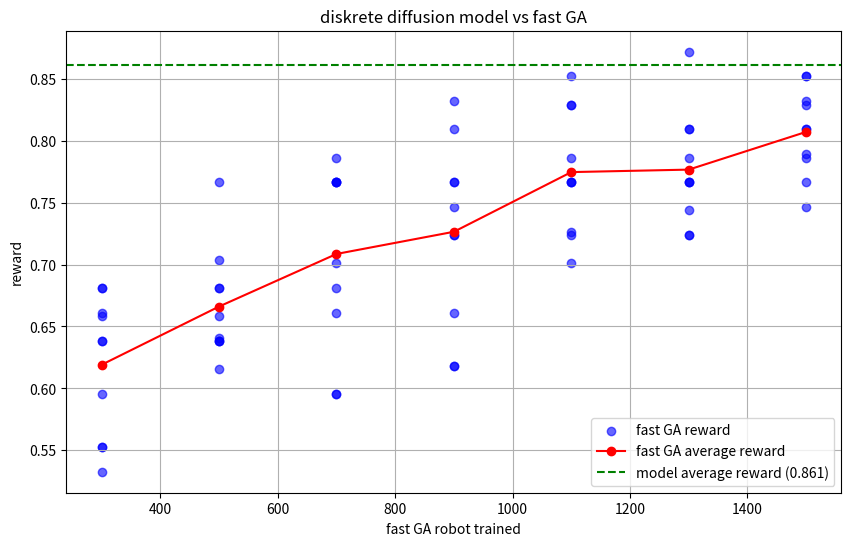

Write Python code to recreate this figure.
import numpy as np
import matplotlib.pyplot as plt
import pandas as pd

#  模型生成的 10 个奖励值
model_rewards = [0.811818182,0.94,0.854545455,0.897272727,0.917272727,0.897272727,0.854545455,0.854545455,0.726363636,0.854545455]

#  GA 算法在不同迭代次数下的 10 个奖励值
ga_rewards = {
    300: [0.532727273,0.660909091,0.658181818,0.552727273,0.595454545,0.552727273,0.638181818,0.680909091,0.680909091,0.638181818],
    500: [0.680909091,0.766363636,0.680909091,0.615454545,0.638181818,0.703636364,0.658181818,0.640909091,0.638181818,0.638181818],
    700: [0.766363636,0.766363636,0.766363636,0.680909091,0.595454545,0.660909091,0.700909091,0.766363636,0.786363636,0.595454545],
    900: [0.723636364,0.746363636,0.766363636,0.618181818,0.660909091,0.809090909,0.831818182,0.766363636,0.618181818,0.723636364],
    1100: [0.766363636,0.766363636,0.766363636,0.726363636,0.829090909,0.786363636,0.851818182,0.829090909,0.700909091,0.723636364],
    1300: [0.723636364,0.743636364,0.809090909,0.766363636,0.786363636,0.766363636,0.809090909,0.871818182,0.766363636,0.723636364],
    1500: [0.851818182,0.829090909,0.851818182,0.786363636,0.809090909,0.766363636,0.831818182,0.809090909,0.789090909,0.746363636]
}

# 计算平均值
model_avg = np.mean(model_rewards)
ga_avg = {iteration: np.mean(rewards) for iteration, rewards in ga_rewards.items()}

# 创建一个 DataFrame 表格
df_data = []
for iteration, rewards in ga_rewards.items():
    for reward in rewards:
        df_data.append([iteration, reward])

df = pd.DataFrame(df_data, columns=["robots trained", "reward"])

# 创建图表
plt.figure(figsize=(10, 6))

# 画 GA 的所有点（散点图）
for iteration, rewards in ga_rewards.items():
    plt.scatter([iteration] * len(rewards), rewards, color="blue", alpha=0.6, label="fast GA reward" if iteration == 300 else "")

# 画 GA 的平均奖励值（折线 + 点）
iterations = list(ga_avg.keys())
ga_means = list(ga_avg.values())
plt.plot(iterations, ga_means, marker="o", linestyle="-", color="red", label="fast GA average reward")

#  画模型的平均奖励值（水平直线）
plt.axhline(y=model_avg, color="green", linestyle="--", label=f"model average reward ({model_avg:.3f})")

# 添加标签
plt.xlabel("fast GA robot trained")
plt.ylabel("reward")
plt.title("diskrete diffusion model vs fast GA")
plt.legend()
plt.grid(True)

# 显示图表
plt.show()

# 显示数据表格
print(df)
